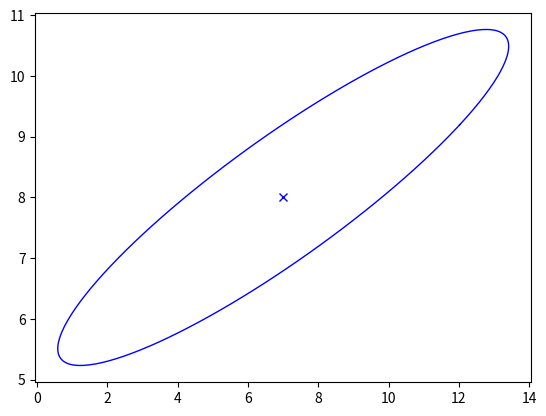

This figure's Python source:
import matplotlib.pyplot as plt
from numpy.linalg import eig, inv
import numpy as np
from scipy.linalg import sqrtm

def covpts(xm, P, n=250):
    if n is None:
        n = 250

    Psqrt = np.real(sqrtm(P[:2, :2]))
    xm = xm[:2]
    angle = 2 * np.pi / n

    x = np.zeros(n + 1)
    y = np.zeros(n + 1)

    for c in range(n + 1):
        xy = Psqrt @ np.array([np.cos(c * angle), np.sin(c * angle)])
        x[c] = xy[0] + xm[0]
        y[c] = xy[1] + xm[1]

    return x, y

covpts([100, 200], np.array([[10, 20], [30, 40]]))

def covellipse(E, S, color='blue', linewidth=1):
    E = E[0:2]
    xs, ys = covpts(E, S)
    plt.plot(xs, ys, color=color, linewidth=linewidth)
    plt.plot(E[0], E[1], 'x', color=color, linewidth=linewidth)

covellipse(E = np.array([7, 8]), S = np.array([[30, 30], [9, 11]]))